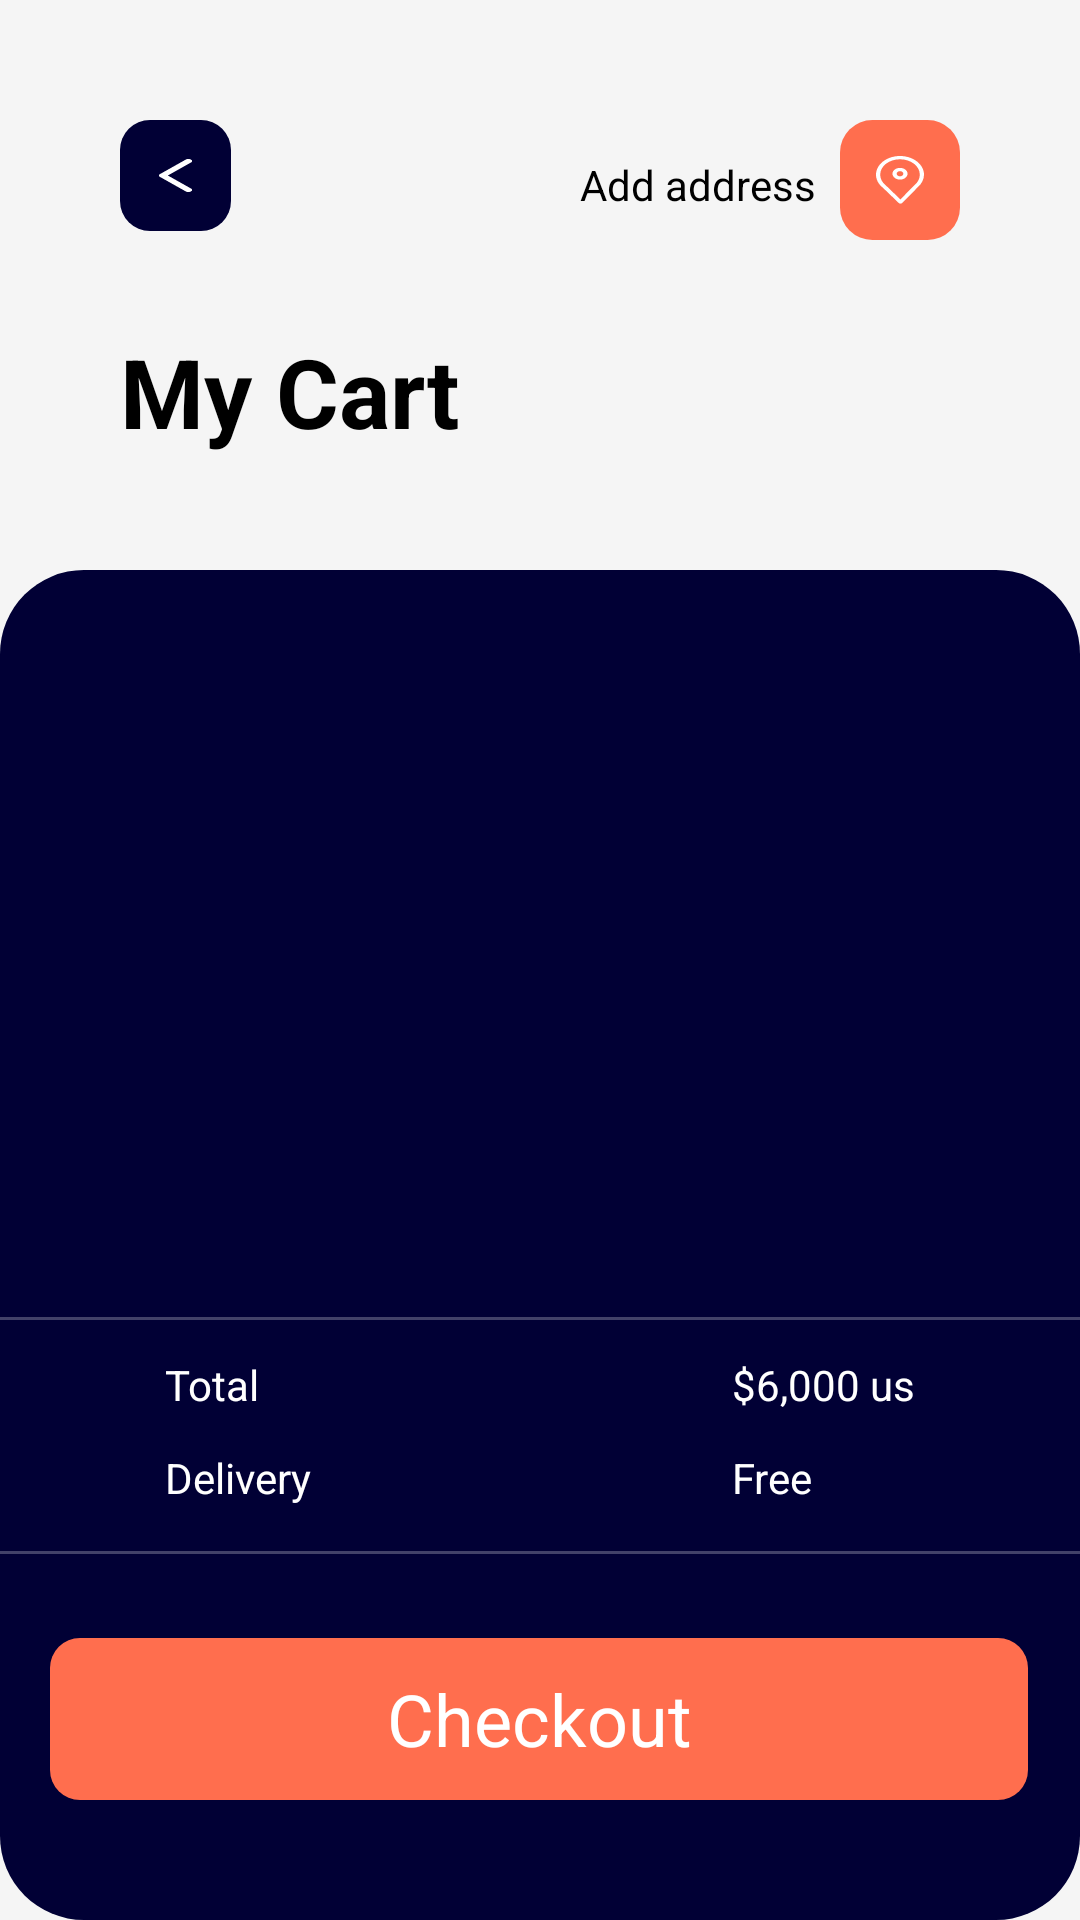

Layout XML and referenced resources for this Android screen:
<!-- AndroidManifest.xml: application theme Theme.MyTestMobile -->
<!-- res/layout/fragment_cart.xml -->
<?xml version="1.0" encoding="utf-8"?>
<androidx.constraintlayout.widget.ConstraintLayout xmlns:android="http://schemas.android.com/apk/res/android"
    xmlns:app="http://schemas.android.com/apk/res-auto"
    xmlns:tools="http://schemas.android.com/tools"
    android:layout_width="match_parent"
    android:layout_height="match_parent"
    android:background="#F5F5F5"
    tools:context=".presentation.fragments.cart.CartFragment">

    <View
        android:id="@+id/tv_back"
        android:layout_width="37dp"
        android:layout_height="37dp"
        android:layout_marginStart="40dp"
        android:layout_marginTop="40dp"
        android:background="@drawable/ic_rectangle_11"
        app:layout_constraintStart_toStartOf="parent"
        app:layout_constraintTop_toTopOf="parent" />

    <View
        android:id="@+id/textView13"
        android:layout_width="11dp"
        android:layout_height="11dp"
        android:background="@drawable/ic_vector__7_"
        app:layout_constraintBottom_toBottomOf="@+id/tv_back"
        app:layout_constraintEnd_toEndOf="@+id/tv_back"
        app:layout_constraintStart_toStartOf="@+id/tv_back"
        app:layout_constraintTop_toTopOf="@+id/tv_back" />

    <TextView
        android:id="@+id/textView32"
        android:layout_width="wrap_content"
        android:layout_height="wrap_content"
        android:layout_marginTop="52dp"
        android:layout_marginEnd="8dp"
        android:text="@string/add_address"
        android:textColor="@color/black"
        app:layout_constraintEnd_toStartOf="@+id/textViewCard"
        app:layout_constraintTop_toTopOf="parent" />

    <View
        android:id="@+id/textViewCard"
        android:layout_width="40dp"
        android:layout_height="40dp"
        android:layout_marginTop="40dp"
        android:layout_marginEnd="40dp"
        android:background="@drawable/ic_rectangle_12"
        app:layout_constraintEnd_toEndOf="parent"
        app:layout_constraintTop_toTopOf="parent" />

    <View
        android:id="@+id/imageCart"
        android:layout_width="16dp"
        android:layout_height="16dp"
        android:background="@drawable/ic_group__2_"
        app:layout_constraintBottom_toBottomOf="@+id/textViewCard"
        app:layout_constraintEnd_toEndOf="@+id/textViewCard"
        app:layout_constraintStart_toStartOf="@+id/textViewCard"
        app:layout_constraintTop_toTopOf="@+id/textViewCard" />

    <TextView
        android:id="@+id/textView34"
        android:layout_width="wrap_content"
        android:layout_height="wrap_content"
        android:layout_marginStart="40dp"
        android:layout_marginTop="32dp"
        android:text="@string/my_cart"
        android:textColor="@color/black"
        android:textSize="32sp"
        android:textStyle="bold"
        app:layout_constraintStart_toStartOf="parent"
        app:layout_constraintTop_toBottomOf="@+id/tv_back" />

    <androidx.constraintlayout.widget.ConstraintLayout
        android:layout_width="0dp"
        android:layout_height="0dp"
        android:layout_marginTop="38dp"

        android:background="@drawable/bg_cart"
        app:layout_constraintBottom_toBottomOf="parent"
        app:layout_constraintEnd_toEndOf="parent"
        app:layout_constraintStart_toStartOf="parent"
        app:layout_constraintTop_toBottomOf="@+id/textView34">

        <TextView
            android:id="@+id/textTotal"
            android:layout_width="wrap_content"
            android:layout_height="wrap_content"
            android:layout_marginTop="12dp"
            android:layout_marginEnd="55dp"
            android:text="@string/_6_000_us"
            android:textColor="@color/white"
            app:layout_constraintEnd_toEndOf="parent"
            app:layout_constraintTop_toBottomOf="@+id/textView41" />

        <TextView
            android:id="@+id/textView36"
            android:layout_width="wrap_content"
            android:layout_height="wrap_content"
            android:layout_marginStart="55dp"
            android:layout_marginTop="12dp"
            android:text="@string/total"
            android:textColor="@color/white"
            app:layout_constraintStart_toStartOf="parent"
            app:layout_constraintTop_toBottomOf="@+id/textView41" />

        <TextView
            android:id="@+id/textView37"
            android:layout_width="wrap_content"
            android:layout_height="wrap_content"
            android:text="@string/delivery"
            android:textColor="@color/white"
            android:layout_marginTop="12dp"
            app:layout_constraintStart_toStartOf="@+id/textView36"
            app:layout_constraintTop_toBottomOf="@+id/textView36" />

        <TextView
            android:id="@+id/textView38"
            android:layout_width="wrap_content"
            android:layout_height="wrap_content"
            android:layout_marginTop="12dp"
            android:text="@string/free"
            android:textColor="@color/white"
            app:layout_constraintStart_toStartOf="@+id/textTotal"
            app:layout_constraintTop_toBottomOf="@+id/textTotal" />

        <TextView
            android:id="@+id/textView39"
            android:layout_width="wrap_content"
            android:layout_height="wrap_content"
            android:layout_marginBottom="40dp"
            android:background="@drawable/ic_rectangle_10__1_"
            android:gravity="center"
            android:text="@string/checkout"
            android:textColor="@color/white"
            android:textSize="24sp"
            app:layout_constraintBottom_toBottomOf="parent"
            app:layout_constraintEnd_toEndOf="parent"
            app:layout_constraintHorizontal_bias="0.492"
            app:layout_constraintStart_toStartOf="parent" />

        <View
            android:id="@+id/textView40"
            android:layout_width="match_parent"
            android:layout_height="1dp"
            android:layout_marginBottom="28dp"
            android:background="#41FFFFFF"
            app:layout_constraintBottom_toTopOf="@+id/textView39"
            app:layout_constraintEnd_toEndOf="parent"
            app:layout_constraintHorizontal_bias="0.0"
            app:layout_constraintStart_toStartOf="parent" />

        <View
            android:id="@+id/textView41"
            android:layout_width="match_parent"
            android:layout_height="1dp"
            android:layout_marginBottom="200dp"
            android:background="#41FFFFFF"
            app:layout_constraintBottom_toBottomOf="parent"
            app:layout_constraintEnd_toEndOf="parent"
            app:layout_constraintHorizontal_bias="0.0"
            app:layout_constraintStart_toStartOf="parent" />

        <androidx.recyclerview.widget.RecyclerView
            android:id="@+id/rv_cart"
            android:layout_width="match_parent"
            android:layout_height="0dp"
            android:layout_marginTop="60dp"
            app:layoutManager="androidx.recyclerview.widget.LinearLayoutManager"
            app:layout_constraintBottom_toTopOf="@+id/textView41"
            app:layout_constraintEnd_toEndOf="parent"
            app:layout_constraintHorizontal_bias="0.0"
            app:layout_constraintStart_toStartOf="parent"
            app:layout_constraintTop_toTopOf="parent"
            app:layout_constraintVertical_bias="0.0"
            tools:listitem="@layout/item_cart"/>
    </androidx.constraintlayout.widget.ConstraintLayout>

</androidx.constraintlayout.widget.ConstraintLayout>
<!-- res/layout/item_cart.xml (included above) -->
<?xml version="1.0" encoding="utf-8"?>
<androidx.constraintlayout.widget.ConstraintLayout xmlns:android="http://schemas.android.com/apk/res/android"
    xmlns:app="http://schemas.android.com/apk/res-auto"
    xmlns:tools="http://schemas.android.com/tools"
    android:layout_width="match_parent"
    android:layout_height="wrap_content"
    android:layout_marginVertical="12dp">

    <androidx.cardview.widget.CardView
        android:id="@+id/imageView2"
        android:layout_width="wrap_content"
        android:layout_height="wrap_content"
        android:layout_marginStart="28dp"
        app:cardCornerRadius="16dp"
        app:layout_constraintStart_toStartOf="parent"
        app:layout_constraintTop_toTopOf="parent">

        <ImageView
            android:id="@+id/iv_phone"
            android:layout_width="88dp"
            android:layout_height="88dp"
            app:layout_constraintStart_toStartOf="parent"
            app:layout_constraintTop_toTopOf="parent"
            tools:ignore="ContentDescription"
            tools:src="@drawable/group" />

    </androidx.cardview.widget.CardView>

    <TextView
        android:id="@+id/tv_name"
        android:layout_width="100dp"
        android:layout_height="wrap_content"
        android:layout_marginStart="20dp"
        android:text="@string/samsung_galaxy_s20_ultra"
        android:textColor="@color/white"
        app:layout_constraintStart_toEndOf="@+id/imageView2"
        app:layout_constraintTop_toTopOf="@+id/imageView2" />

    <TextView
        android:id="@+id/tv_prise"
        android:layout_width="wrap_content"
        android:layout_height="wrap_content"
        android:layout_marginBottom="6dp"
        android:text="@string/_3000_00"
        android:textColor="#FF6E4E"
        app:layout_constraintBottom_toBottomOf="@+id/imageView2"
        app:layout_constraintStart_toStartOf="@+id/tv_name" />

    <TextView
        android:id="@+id/tv_delete"
        android:layout_width="16dp"
        android:layout_height="16dp"
        android:layout_marginEnd="32dp"
        android:background="@drawable/ic_group__3_"
        app:layout_constraintBottom_toBottomOf="parent"
        app:layout_constraintEnd_toEndOf="parent"
        app:layout_constraintTop_toTopOf="parent" />

    <LinearLayout
        android:layout_width="wrap_content"
        android:layout_height="wrap_content"
        android:layout_marginEnd="16dp"
        android:background="@drawable/ic_rectangle_25"
        android:orientation="vertical"
        app:layout_constraintBottom_toBottomOf="@+id/tv_delete"
        app:layout_constraintEnd_toStartOf="@+id/tv_delete"
        app:layout_constraintTop_toTopOf="@+id/tv_delete">

        <TextView
            android:id="@+id/tv_min"
            android:layout_width="wrap_content"
            android:layout_height="wrap_content"
            android:layout_gravity="center"
            android:text="@string/minus"
            android:textColor="@color/white" />

        <TextView
            android:id="@+id/tv_count"
            android:layout_width="wrap_content"
            android:layout_height="wrap_content"
            android:layout_gravity="center"
            android:text="@string/_0"
            android:textColor="@color/white" />

        <TextView
            android:id="@+id/tv_max"
            android:layout_width="wrap_content"
            android:layout_height="wrap_content"
            android:layout_gravity="center"
            android:text="@string/plus"
            android:textColor="@color/white" />

    </LinearLayout>

</androidx.constraintlayout.widget.ConstraintLayout>
<!-- resources referenced by this layout -->
<resources>
  <color name="black">#FF000000</color>
  <color name="white">#FFFFFFFF</color>
  <!-- drawable bg_cart (drawable) -->
  <?xml version="1.0" encoding="utf-8"?>
  <shape xmlns:android="http://schemas.android.com/apk/res/android"
      android:shape="rectangle">
      <corners android:radius="28dp" />
      <solid android:color="#010035" />
  </shape>
  <!-- drawable ic_rectangle_10__1_ (drawable) -->
  <vector xmlns:android="http://schemas.android.com/apk/res/android"
      android:width="326dp"
      android:height="54dp"
      android:viewportWidth="326"
      android:viewportHeight="54">
      <path
          android:fillColor="#FF6E4E"
          android:pathData="M10,0L316,0A10,10 0,0 1,326 10L326,44A10,10 0,0 1,316 54L10,54A10,10 0,0 1,0 44L0,10A10,10 0,0 1,10 0z" />
  </vector>
  <!-- drawable ic_rectangle_11 (drawable) -->
  <vector xmlns:android="http://schemas.android.com/apk/res/android"
      android:width="37dp"
      android:height="37dp"
      android:viewportWidth="37"
      android:viewportHeight="37">
      <path
          android:fillColor="#010035"
          android:pathData="M10,0L27,0A10,10 0,0 1,37 10L37,27A10,10 0,0 1,27 37L10,37A10,10 0,0 1,0 27L0,10A10,10 0,0 1,10 0z" />
  </vector>
  <!-- drawable ic_rectangle_12 (drawable) -->
  <vector xmlns:android="http://schemas.android.com/apk/res/android"
      android:width="37dp"
      android:height="37dp"
      android:viewportWidth="37"
      android:viewportHeight="37">
      <path
          android:fillColor="#FF6E4E"
          android:pathData="M10,0L27,0A10,10 0,0 1,37 10L37,27A10,10 0,0 1,27 37L10,37A10,10 0,0 1,0 27L0,10A10,10 0,0 1,10 0z" />
  </vector>
  <!-- drawable ic_rectangle_25 (drawable) -->
  <vector xmlns:android="http://schemas.android.com/apk/res/android"
      android:width="26dp"
      android:height="68dp"
      android:viewportWidth="26"
      android:viewportHeight="68">
      <path
          android:fillColor="#282843"
          android:pathData="M13,0L13,0A13,13 0,0 1,26 13L26,55A13,13 0,0 1,13 68L13,68A13,13 0,0 1,0 55L0,13A13,13 0,0 1,13 0z" />
  </vector>
  <!-- drawable ic_vector__7_ (drawable) -->
  <vector xmlns:android="http://schemas.android.com/apk/res/android"
      android:width="9dp"
      android:height="16dp"
      android:viewportWidth="9"
      android:viewportHeight="16">
      <path
          android:fillColor="#00000000"
          android:pathData="M8,15L1,8L8,1"
          android:strokeWidth="2"
          android:strokeColor="#ffffff"
          android:strokeLineCap="round"
          android:strokeLineJoin="round" />
  </vector>
  <string name="_0">0</string>
  <string name="_3000_00">$3000.00</string>
  <string name="_6_000_us">$6,000 us</string>
  <string name="add_address">Add address</string>
  <string name="checkout">Checkout</string>
  <string name="delivery">Delivery</string>
  <string name="free">Free</string>
  <string name="minus">-</string>
  <string name="my_cart">My Cart</string>
  <string name="plus">+</string>
  <string name="samsung_galaxy_s20_ultra">Samsung Galaxy s20 Ultra</string>
  <string name="total">Total</string>
  <style name="Theme.MyTestMobile" parent="Theme.MaterialComponents.DayNight.NoActionBar">
          
          <item name="colorPrimary">@color/purple_500</item>
          <item name="colorPrimaryVariant">@color/purple_700</item>
          <item name="colorOnPrimary">@color/white</item>
          
          <item name="colorSecondary">@color/teal_200</item>
          <item name="colorSecondaryVariant">@color/teal_700</item>
          <item name="colorOnSecondary">@color/black</item>
          
          <item name="android:statusBarColor" tools:targetApi="l">?attr/colorPrimaryVariant</item>
          <item name="android:windowLightStatusBar">true</item>
          
      </style>
  <color name="purple_500">#FF6200EE</color>
  <color name="purple_700">#F5F5F5</color>
  <color name="teal_200">#FF03DAC5</color>
  <color name="teal_700">#FF018786</color>
</resources>
